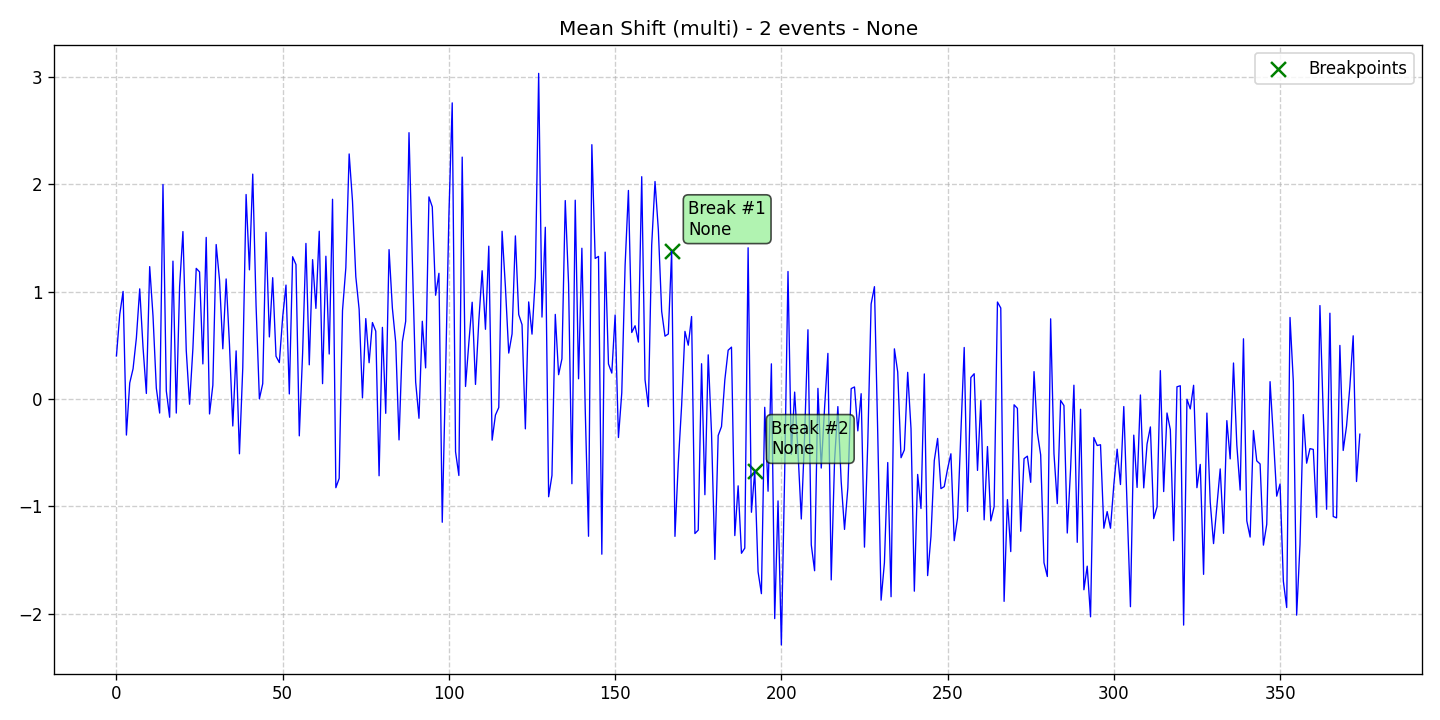

Source data for this figure (header and first rows):
data, stationary, det_lin_up, det_lin_down, det_quad, det_cubic, det_exp, det_damped, stoc_trend, volatility, single_seas, multiple_seas, point_anom_single, point_anom_multi, collect_anom, context_anom, mean_shift, var_shift, trend_shift, date, is_break, is_anomaly, is_multi, location_beginning
0.4004, 0, 0, 0, 0, 0, 0, 0, 0, 0, 0, 0, 0, 0, 0, 0, 1, 0, 0, 2020-01-01, 0, 0, 1, 0
0.7877, 0, 0, 0, 0, 0, 0, 0, 0, 0, 0, 0, 0, 0, 0, 0, 1, 0, 0, 2020-01-02, 0, 0, 1, 0
1.001, 0, 0, 0, 0, 0, 0, 0, 0, 0, 0, 0, 0, 0, 0, 0, 1, 0, 0, 2020-01-03, 0, 0, 1, 0
-0.3361, 0, 0, 0, 0, 0, 0, 0, 0, 0, 0, 0, 0, 0, 0, 0, 1, 0, 0, 2020-01-04, 0, 0, 1, 0
0.1488, 0, 0, 0, 0, 0, 0, 0, 0, 0, 0, 0, 0, 0, 0, 0, 1, 0, 0, 2020-01-05, 0, 0, 1, 0
0.2806, 0, 0, 0, 0, 0, 0, 0, 0, 0, 0, 0, 0, 0, 0, 0, 1, 0, 0, 2020-01-06, 0, 0, 1, 0
0.5683, 0, 0, 0, 0, 0, 0, 0, 0, 0, 0, 0, 0, 0, 0, 0, 1, 0, 0, 2020-01-07, 0, 0, 1, 0
1.025, 0, 0, 0, 0, 0, 0, 0, 0, 0, 0, 0, 0, 0, 0, 0, 1, 0, 0, 2020-01-08, 0, 0, 1, 0
0.4794, 0, 0, 0, 0, 0, 0, 0, 0, 0, 0, 0, 0, 0, 0, 0, 1, 0, 0, 2020-01-09, 0, 0, 1, 0
0.05104, 0, 0, 0, 0, 0, 0, 0, 0, 0, 0, 0, 0, 0, 0, 0, 1, 0, 0, 2020-01-10, 0, 0, 1, 0
1.232, 0, 0, 0, 0, 0, 0, 0, 0, 0, 0, 0, 0, 0, 0, 0, 1, 0, 0, 2020-01-11, 0, 0, 1, 0
0.7725, 0, 0, 0, 0, 0, 0, 0, 0, 0, 0, 0, 0, 0, 0, 0, 1, 0, 0, 2020-01-12, 0, 0, 1, 0
0.1, 0, 0, 0, 0, 0, 0, 0, 0, 0, 0, 0, 0, 0, 0, 0, 1, 0, 0, 2020-01-13, 0, 0, 1, 0
-0.1312, 0, 0, 0, 0, 0, 0, 0, 0, 0, 0, 0, 0, 0, 0, 0, 1, 0, 0, 2020-01-14, 0, 0, 1, 0
1.996, 0, 0, 0, 0, 0, 0, 0, 0, 0, 0, 0, 0, 0, 0, 0, 1, 0, 0, 2020-01-15, 0, 0, 1, 0
0.07477, 0, 0, 0, 0, 0, 0, 0, 0, 0, 0, 0, 0, 0, 0, 0, 1, 0, 0, 2020-01-16, 0, 0, 1, 0
-0.1702, 0, 0, 0, 0, 0, 0, 0, 0, 0, 0, 0, 0, 0, 0, 0, 1, 0, 0, 2020-01-17, 0, 0, 1, 0
1.283, 0, 0, 0, 0, 0, 0, 0, 0, 0, 0, 0, 0, 0, 0, 0, 1, 0, 0, 2020-01-18, 0, 0, 1, 0
-0.1314, 0, 0, 0, 0, 0, 0, 0, 0, 0, 0, 0, 0, 0, 0, 0, 1, 0, 0, 2020-01-19, 0, 0, 1, 0
1.045, 0, 0, 0, 0, 0, 0, 0, 0, 0, 0, 0, 0, 0, 0, 0, 1, 0, 0, 2020-01-20, 0, 0, 1, 0
1.558, 0, 0, 0, 0, 0, 0, 0, 0, 0, 0, 0, 0, 0, 0, 0, 1, 0, 0, 2020-01-21, 0, 0, 1, 0
0.4518, 0, 0, 0, 0, 0, 0, 0, 0, 0, 0, 0, 0, 0, 0, 0, 1, 0, 0, 2020-01-22, 0, 0, 1, 0
-0.04928, 0, 0, 0, 0, 0, 0, 0, 0, 0, 0, 0, 0, 0, 0, 0, 1, 0, 0, 2020-01-23, 0, 0, 1, 0
0.4701, 0, 0, 0, 0, 0, 0, 0, 0, 0, 0, 0, 0, 0, 0, 0, 1, 0, 0, 2020-01-24, 0, 0, 1, 0
1.215, 0, 0, 0, 0, 0, 0, 0, 0, 0, 0, 0, 0, 0, 0, 0, 1, 0, 0, 2020-01-25, 0, 0, 1, 0
1.183, 0, 0, 0, 0, 0, 0, 0, 0, 0, 0, 0, 0, 0, 0, 0, 1, 0, 0, 2020-01-26, 0, 0, 1, 0
0.3261, 0, 0, 0, 0, 0, 0, 0, 0, 0, 0, 0, 0, 0, 0, 0, 1, 0, 0, 2020-01-27, 0, 0, 1, 0
1.504, 0, 0, 0, 0, 0, 0, 0, 0, 0, 0, 0, 0, 0, 0, 0, 1, 0, 0, 2020-01-28, 0, 0, 1, 0
-0.1396, 0, 0, 0, 0, 0, 0, 0, 0, 0, 0, 0, 0, 0, 0, 0, 1, 0, 0, 2020-01-29, 0, 0, 1, 0
0.1283, 0, 0, 0, 0, 0, 0, 0, 0, 0, 0, 0, 0, 0, 0, 0, 1, 0, 0, 2020-01-30, 0, 0, 1, 0
1.437, 0, 0, 0, 0, 0, 0, 0, 0, 0, 0, 0, 0, 0, 0, 0, 1, 0, 0, 2020-01-31, 0, 0, 1, 0
1.11, 0, 0, 0, 0, 0, 0, 0, 0, 0, 0, 0, 0, 0, 0, 0, 1, 0, 0, 2020-02-01, 0, 0, 1, 0
0.4667, 0, 0, 0, 0, 0, 0, 0, 0, 0, 0, 0, 0, 0, 0, 0, 1, 0, 0, 2020-02-02, 0, 0, 1, 0
1.117, 0, 0, 0, 0, 0, 0, 0, 0, 0, 0, 0, 0, 0, 0, 0, 1, 0, 0, 2020-02-03, 0, 0, 1, 0
0.5066, 0, 0, 0, 0, 0, 0, 0, 0, 0, 0, 0, 0, 0, 0, 0, 1, 0, 0, 2020-02-04, 0, 0, 1, 0
-0.2516, 0, 0, 0, 0, 0, 0, 0, 0, 0, 0, 0, 0, 0, 0, 0, 1, 0, 0, 2020-02-05, 0, 0, 1, 0
0.4473, 0, 0, 0, 0, 0, 0, 0, 0, 0, 0, 0, 0, 0, 0, 0, 1, 0, 0, 2020-02-06, 0, 0, 1, 0
-0.5104, 0, 0, 0, 0, 0, 0, 0, 0, 0, 0, 0, 0, 0, 0, 0, 1, 0, 0, 2020-02-07, 0, 0, 1, 0
0.2895, 0, 0, 0, 0, 0, 0, 0, 0, 0, 0, 0, 0, 0, 0, 0, 1, 0, 0, 2020-02-08, 0, 0, 1, 0
1.903, 0, 0, 0, 0, 0, 0, 0, 0, 0, 0, 0, 0, 0, 0, 0, 1, 0, 0, 2020-02-09, 0, 0, 1, 0
1.202, 0, 0, 0, 0, 0, 0, 0, 0, 0, 0, 0, 0, 0, 0, 0, 1, 0, 0, 2020-02-10, 0, 0, 1, 0
2.093, 0, 0, 0, 0, 0, 0, 0, 0, 0, 0, 0, 0, 0, 0, 0, 1, 0, 0, 2020-02-11, 0, 0, 1, 0
0.8682, 0, 0, 0, 0, 0, 0, 0, 0, 0, 0, 0, 0, 0, 0, 0, 1, 0, 0, 2020-02-12, 0, 0, 1, 0
0.0007227, 0, 0, 0, 0, 0, 0, 0, 0, 0, 0, 0, 0, 0, 0, 0, 1, 0, 0, 2020-02-13, 0, 0, 1, 0
0.142, 0, 0, 0, 0, 0, 0, 0, 0, 0, 0, 0, 0, 0, 0, 0, 1, 0, 0, 2020-02-14, 0, 0, 1, 0
1.551, 0, 0, 0, 0, 0, 0, 0, 0, 0, 0, 0, 0, 0, 0, 0, 1, 0, 0, 2020-02-15, 0, 0, 1, 0
0.5773, 0, 0, 0, 0, 0, 0, 0, 0, 0, 0, 0, 0, 0, 0, 0, 1, 0, 0, 2020-02-16, 0, 0, 1, 0
1.129, 0, 0, 0, 0, 0, 0, 0, 0, 0, 0, 0, 0, 0, 0, 0, 1, 0, 0, 2020-02-17, 0, 0, 1, 0
0.3971, 0, 0, 0, 0, 0, 0, 0, 0, 0, 0, 0, 0, 0, 0, 0, 1, 0, 0, 2020-02-18, 0, 0, 1, 0
0.3387, 0, 0, 0, 0, 0, 0, 0, 0, 0, 0, 0, 0, 0, 0, 0, 1, 0, 0, 2020-02-19, 0, 0, 1, 0
0.7606, 0, 0, 0, 0, 0, 0, 0, 0, 0, 0, 0, 0, 0, 0, 0, 1, 0, 0, 2020-02-20, 0, 0, 1, 0
1.06, 0, 0, 0, 0, 0, 0, 0, 0, 0, 0, 0, 0, 0, 0, 0, 1, 0, 0, 2020-02-21, 0, 0, 1, 0
0.04664, 0, 0, 0, 0, 0, 0, 0, 0, 0, 0, 0, 0, 0, 0, 0, 1, 0, 0, 2020-02-22, 0, 0, 1, 0
1.324, 0, 0, 0, 0, 0, 0, 0, 0, 0, 0, 0, 0, 0, 0, 0, 1, 0, 0, 2020-02-23, 0, 0, 1, 0
1.251, 0, 0, 0, 0, 0, 0, 0, 0, 0, 0, 0, 0, 0, 0, 0, 1, 0, 0, 2020-02-24, 0, 0, 1, 0
-0.3434, 0, 0, 0, 0, 0, 0, 0, 0, 0, 0, 0, 0, 0, 0, 0, 1, 0, 0, 2020-02-25, 0, 0, 1, 0
0.4246, 0, 0, 0, 0, 0, 0, 0, 0, 0, 0, 0, 0, 0, 0, 0, 1, 0, 0, 2020-02-26, 0, 0, 1, 0
1.448, 0, 0, 0, 0, 0, 0, 0, 0, 0, 0, 0, 0, 0, 0, 0, 1, 0, 0, 2020-02-27, 0, 0, 1, 0
0.3177, 0, 0, 0, 0, 0, 0, 0, 0, 0, 0, 0, 0, 0, 0, 0, 1, 0, 0, 2020-02-28, 0, 0, 1, 0
1.296, 0, 0, 0, 0, 0, 0, 0, 0, 0, 0, 0, 0, 0, 0, 0, 1, 0, 0, 2020-02-29, 0, 0, 1, 0
... 315 more rows
